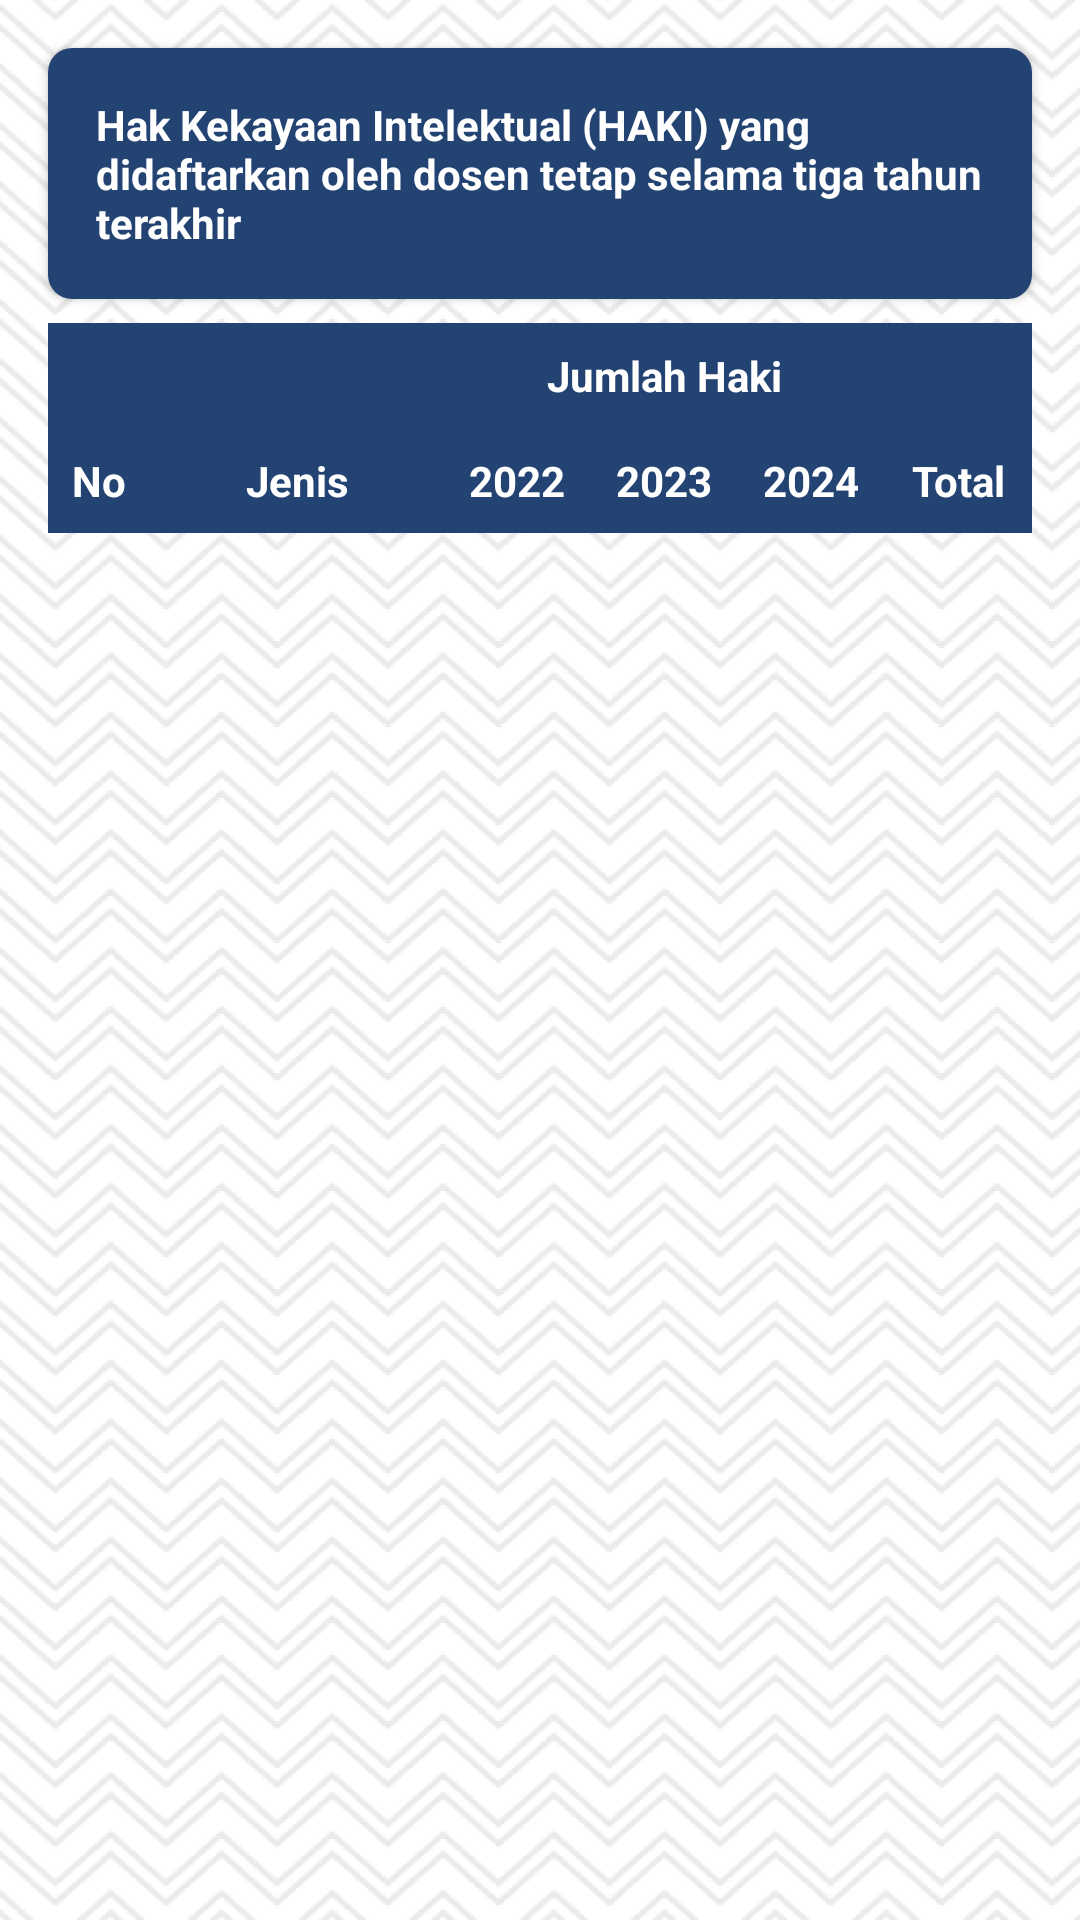

Layout XML and referenced resources for this Android screen:
<!-- AndroidManifest.xml: application theme Theme.DashbordPenelitianDanPengabdian -->
<!-- res/layout/fragment_haki.xml -->
<?xml version="1.0" encoding="utf-8"?>
<ScrollView xmlns:android="http://schemas.android.com/apk/res/android"
    xmlns:tools="http://schemas.android.com/tools"
    android:layout_width="match_parent"
    android:layout_height="match_parent"
    xmlns:app="http://schemas.android.com/apk/res-auto"
    android:fillViewport="true"
    android:background="@drawable/bg_image"
    tools:context=".ui.rekap.RekapFragment">

    <RelativeLayout
        android:layout_width="match_parent"
        android:layout_height="wrap_content"
        android:padding="8dp">

        <androidx.cardview.widget.CardView
            android:id="@+id/title"
            android:layout_width="match_parent"
            android:layout_height="wrap_content"
            android:layout_margin="8dp"
            app:cardCornerRadius="8dp"
            android:padding="16dp"
            android:background="#234373">

            <TextView
                android:layout_width="match_parent"
                android:layout_height="wrap_content"
                android:text="Hak Kekayaan Intelektual (HAKI) yang didaftarkan oleh dosen tetap selama tiga tahun terakhir"
                android:textColor="#FFFFFF"
                android:background="#234373"
                android:textStyle="bold"
                android:padding="16dp" />

        </androidx.cardview.widget.CardView>

        
        <TableLayout
            android:id="@+id/table_layout"
            android:layout_width="match_parent"
            android:layout_height="wrap_content"
            android:layout_marginHorizontal="8dp"
            android:layout_below="@id/title">

            <TableRow
                android:layout_width="match_parent"
                android:layout_height="wrap_content"
                android:background="#234373">

                <TextView
                    android:layout_width="0dp"
                    android:layout_height="wrap_content"
                    android:layout_weight="0.7"
                    android:text=""
                    android:textColor="#FFFFFF"
                    android:textStyle="bold"
                    android:gravity="center"
                    android:padding="8dp" />

                <TextView
                    android:layout_width="0dp"
                    android:layout_height="wrap_content"
                    android:layout_weight="2"
                    android:text=""
                    android:textColor="#FFFFFF"
                    android:textStyle="bold"
                    android:gravity="center"
                    android:padding="8dp" />

                <TextView
                    android:layout_width="0dp"
                    android:layout_height="wrap_content"
                    android:layout_weight="3"
                    android:text="Jumlah Haki"
                    android:textColor="#FFFFFF"
                    android:textStyle="bold"
                    android:gravity="center"
                    android:background="#234373"
                    android:padding="8dp" />

                <TextView
                    android:layout_width="0dp"
                    android:layout_height="wrap_content"
                    android:layout_weight="1"
                    android:text=""
                    android:textColor="#FFFFFF"
                    android:textStyle="bold"
                    android:gravity="center"
                    android:padding="8dp" />
            </TableRow>

            <TableRow
                android:layout_width="match_parent"
                android:layout_height="wrap_content"
                android:background="#234373">

                <TextView
                    android:layout_width="0dp"
                    android:layout_height="wrap_content"
                    android:layout_weight="0.7"
                    android:text="No"
                    android:textColor="#FFFFFF"
                    android:textStyle="bold"
                    android:gravity="center"
                    android:padding="8dp" />

                <TextView
                    android:layout_width="0dp"
                    android:layout_height="wrap_content"
                    android:layout_weight="2"
                    android:text="Jenis"
                    android:textColor="#FFFFFF"
                    android:textStyle="bold"
                    android:gravity="center"
                    android:padding="8dp" />

                <TextView
                    android:layout_width="0dp"
                    android:layout_height="wrap_content"
                    android:layout_weight="1"
                    android:text="2022"
                    android:textColor="#FFFFFF"
                    android:textStyle="bold"
                    android:gravity="center"
                    android:padding="8dp" />

                <TextView
                    android:layout_width="0dp"
                    android:layout_height="wrap_content"
                    android:layout_weight="1"
                    android:text="2023"
                    android:textColor="#FFFFFF"
                    android:textStyle="bold"
                    android:gravity="center"
                    android:padding="8dp" />

                <TextView
                    android:layout_width="0dp"
                    android:layout_height="wrap_content"
                    android:layout_weight="1"
                    android:text="2024"
                    android:textColor="#FFFFFF"
                    android:textStyle="bold"
                    android:gravity="center"
                    android:padding="8dp" />

                <TextView
                    android:layout_width="0dp"
                    android:layout_height="wrap_content"
                    android:layout_weight="1"
                    android:text="Total"
                    android:textColor="#FFFFFF"
                    android:textStyle="bold"
                    android:gravity="center"
                    android:padding="8dp" />
            </TableRow>

            

        </TableLayout>

        <com.google.android.material.progressindicator.CircularProgressIndicator
            android:id="@+id/progress_circular"
            android:layout_width="wrap_content"
            android:layout_height="wrap_content"
            android:layout_centerInParent="true"
            android:indeterminate="true"
            android:visibility="gone" />
    </RelativeLayout>
</ScrollView>
<!-- resources referenced by this layout -->
<resources>
  <!-- drawable bg_image: png bitmap (drawable, 65426 bytes) -->
  <style name="Theme.DashbordPenelitianDanPengabdian" parent="Theme.Material3.Light.NoActionBar">
          <item name="colorPrimary">#42BBF8</item>
          <item name="colorOnPrimary">@color/white</item>
      </style>
  <!-- not gathered from this repository: default colours our renderer supplied (Android Studio template values) -->
  <color name="white">#FFFFFFFF</color>
</resources>
